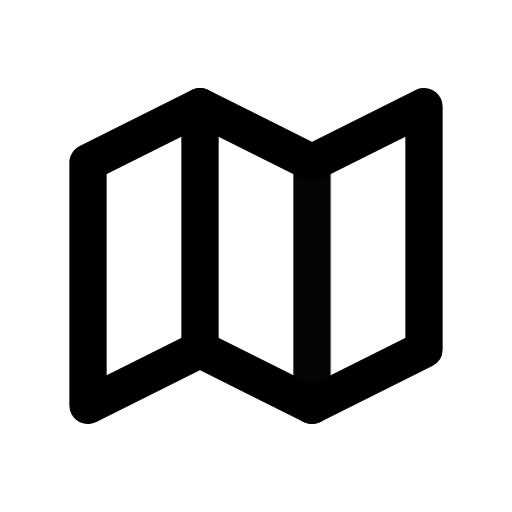
t = 0.00 s
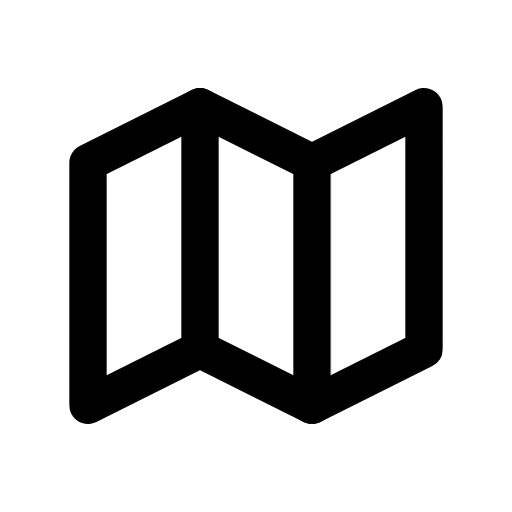
t = 1.00 s
t = 1.15 s: frame unchanged from t = 1.00 s, image omitted
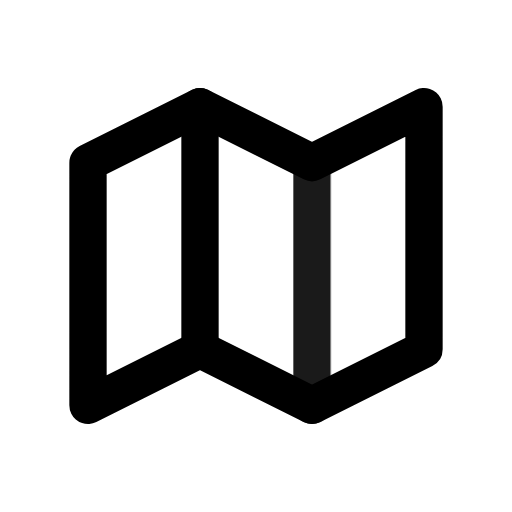
t = 1.82 s
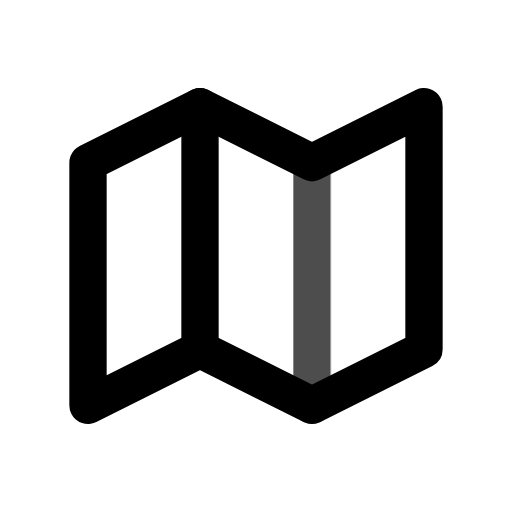
t = 2.46 s
t = 2.86 s: frame unchanged from t = 1.00 s, image omitted

The animated SVG that drew these frames (rendered in a browser with its animation timeline set to each time). Animation: 1 CSS @keyframes rule; one cycle of 3.65 s, repeats indefinitely.

<svg xmlns="http://www.w3.org/2000/svg" width="24" height="24" fill="none" stroke="currentColor" stroke-linecap="round" stroke-linejoin="round" stroke-width="2" viewBox="0 0 24 24">
    <!-- Generated by scripts/icon-expansion/generate.mjs -->
    <!-- Adapted from Tabler Icons 3.34.1.
MIT License

Copyright (c) 2020-2024 Paweł Kuna

Permission is hereby granted, free of charge, to any person obtaining a copy
of this software and associated documentation files (the "Software"), to deal
in the Software without restriction, including without limitation the rights
to use, copy, modify, merge, publish, distribute, sublicense, and/or sell
copies of the Software, and to permit persons to whom the Software is
furnished to do so, subject to the following conditions:

The above copyright notice and this permission notice shall be included in all
copies or substantial portions of the Software.

THE SOFTWARE IS PROVIDED "AS IS", WITHOUT WARRANTY OF ANY KIND, EXPRESS OR
IMPLIED, INCLUDING BUT NOT LIMITED TO THE WARRANTIES OF MERCHANTABILITY,
FITNESS FOR A PARTICULAR PURPOSE AND NONINFRINGEMENT. IN NO EVENT SHALL THE
AUTHORS OR COPYRIGHT HOLDERS BE LIABLE FOR ANY CLAIM, DAMAGES OR OTHER
LIABILITY, WHETHER IN AN ACTION OF CONTRACT, TORT OR OTHERWISE, ARISING FROM,
OUT OF OR IN CONNECTION WITH THE SOFTWARE OR THE USE OR OTHER DEALINGS IN THE
SOFTWARE. -->
    <style>
        @media (prefers-reduced-motion: no-preference) {
            @keyframes ira-exp-pulse { 0%, 100% { opacity: 1; } 22% { opacity: .45; } 40% { opacity: 1; } }
            [data-ira-motion="map"] { transform-box: fill-box; transform-origin: center; animation: ira-exp-pulse 2.65s ease-in-out -1s infinite; }
        }
    </style>
    <g transform="translate(1.5 1.5) scale(.875)"><path d="M3 7l6 -3l6 3l6 -3v13l-6 3l-6 -3l-6 3v-13"/><path d="M9 4v13"/></g>
    <g data-ira-motion="map"><g transform="translate(1.5 1.5) scale(.875)"><path d="M15 7v13"/></g></g>
</svg>
